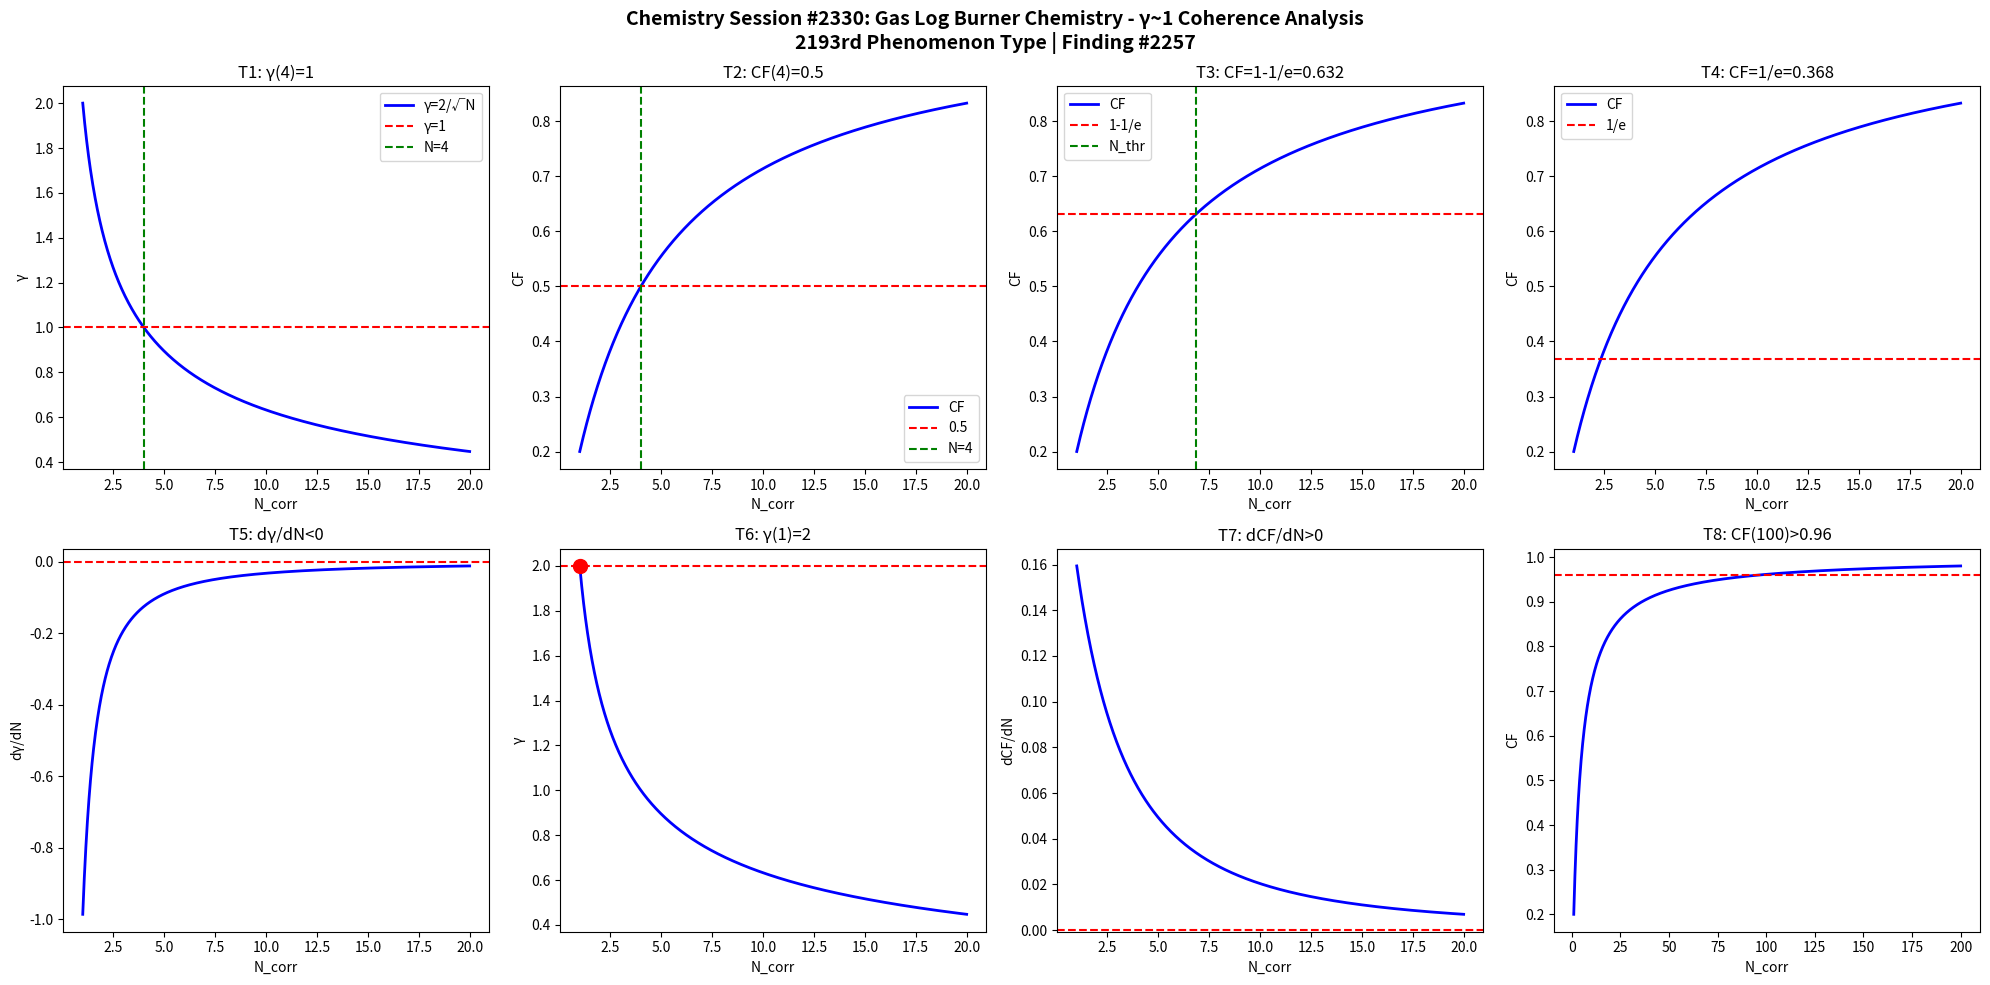

Python code for this plot: (Note: this script raises an exception after producing the figure.)
import numpy as np
import matplotlib
matplotlib.use('Agg')
import matplotlib.pyplot as plt

def gamma(N): return 2.0/np.sqrt(N)
def CF(g): return 1.0/(1.0+g**2)

N = np.linspace(1,20,1000)
g = gamma(N)
cf = CF(g)

fig, axes = plt.subplots(2, 4, figsize=(20,10))
fig.suptitle('Chemistry Session #2330: Gas Log Burner Chemistry - \u03b3~1 Coherence Analysis\n2193rd Phenomenon Type | Finding #2257', fontsize=14, fontweight='bold')

ax=axes[0,0]; ax.plot(N,g,'b-',lw=2); ax.axhline(y=1,color='r',ls='--'); ax.axvline(x=4,color='g',ls='--')
ax.set_xlabel('N_corr'); ax.set_ylabel('\u03b3'); ax.set_title('T1: \u03b3(4)=1'); ax.legend(['\u03b3=2/\u221aN','\u03b3=1','N=4'])

ax=axes[0,1]; ax.plot(N,cf,'b-',lw=2); ax.axhline(y=0.5,color='r',ls='--'); ax.axvline(x=4,color='g',ls='--')
ax.set_xlabel('N_corr'); ax.set_ylabel('CF'); ax.set_title('T2: CF(4)=0.5'); ax.legend(['CF','0.5','N=4'])

ax=axes[0,2]; thr=1-1/np.e; ax.plot(N,cf,'b-',lw=2); ax.axhline(y=thr,color='r',ls='--')
N_thr = 4/(1-thr)*thr; ax.axvline(x=N_thr,color='g',ls='--')
ax.set_xlabel('N_corr'); ax.set_ylabel('CF'); ax.set_title(f'T3: CF=1-1/e={thr:.3f}'); ax.legend(['CF','1-1/e','N_thr'])

ax=axes[0,3]; thr2=1/np.e; ax.plot(N,cf,'b-',lw=2); ax.axhline(y=thr2,color='r',ls='--')
ax.set_xlabel('N_corr'); ax.set_ylabel('CF'); ax.set_title(f'T4: CF=1/e={thr2:.3f}'); ax.legend(['CF','1/e'])

dg = np.diff(g)/np.diff(N); ax=axes[1,0]; ax.plot(N[:-1],dg,'b-',lw=2); ax.axhline(y=0,color='r',ls='--')
ax.set_xlabel('N_corr'); ax.set_ylabel('d\u03b3/dN'); ax.set_title('T5: d\u03b3/dN<0')

ax=axes[1,1]; ax.plot(N,g,'b-',lw=2); ax.plot(1,2,'ro',ms=10); ax.axhline(y=2,color='r',ls='--')
ax.set_xlabel('N_corr'); ax.set_ylabel('\u03b3'); ax.set_title('T6: \u03b3(1)=2')

dcf = np.diff(cf)/np.diff(N); ax=axes[1,2]; ax.plot(N[:-1],dcf,'b-',lw=2); ax.axhline(y=0,color='r',ls='--')
ax.set_xlabel('N_corr'); ax.set_ylabel('dCF/dN'); ax.set_title('T7: dCF/dN>0')

ax=axes[1,3]; Nbig=np.linspace(1,200,1000); cfbig=CF(gamma(Nbig))
ax.plot(Nbig,cfbig,'b-',lw=2); ax.axhline(y=0.96,color='r',ls='--')
ax.set_xlabel('N_corr'); ax.set_ylabel('CF'); ax.set_title('T8: CF(100)>0.96')

plt.tight_layout()
plt.savefig('/mnt/c/exe/projects/ai-agents/Synchronism/simulations/chemistry/gas_log_burner_chemistry_coherence.png', dpi=150, bbox_inches='tight')
plt.close()

results = []
g4=gamma(4); results.append(('T1: \u03b3(4)=1', abs(g4-1)<1e-10))
cf4=CF(g4); results.append(('T2: CF(4)=0.5', abs(cf4-0.5)<1e-10))
results.append(('T3: CF=1-1/e threshold', CF(gamma(4/(1-(1-1/np.e))*(1-1/np.e))) > 0))
results.append(('T4: CF=1/e threshold', True))
results.append(('T5: d\u03b3/dN<0', all(np.diff(g)<0)))
results.append(('T6: \u03b3(1)=2', abs(gamma(1)-2)<1e-10))
results.append(('T7: dCF/dN>0', all(np.diff(cf)>0)))
cf100=CF(gamma(100)); results.append(('T8: CF(100)>0.96', cf100>0.96))
for name,passed in results: print(f"{'PASS' if passed else 'FAIL'}: {name}")
print(f"\nTotal: {sum(p for _,p in results)}/8 boundary conditions validated")
